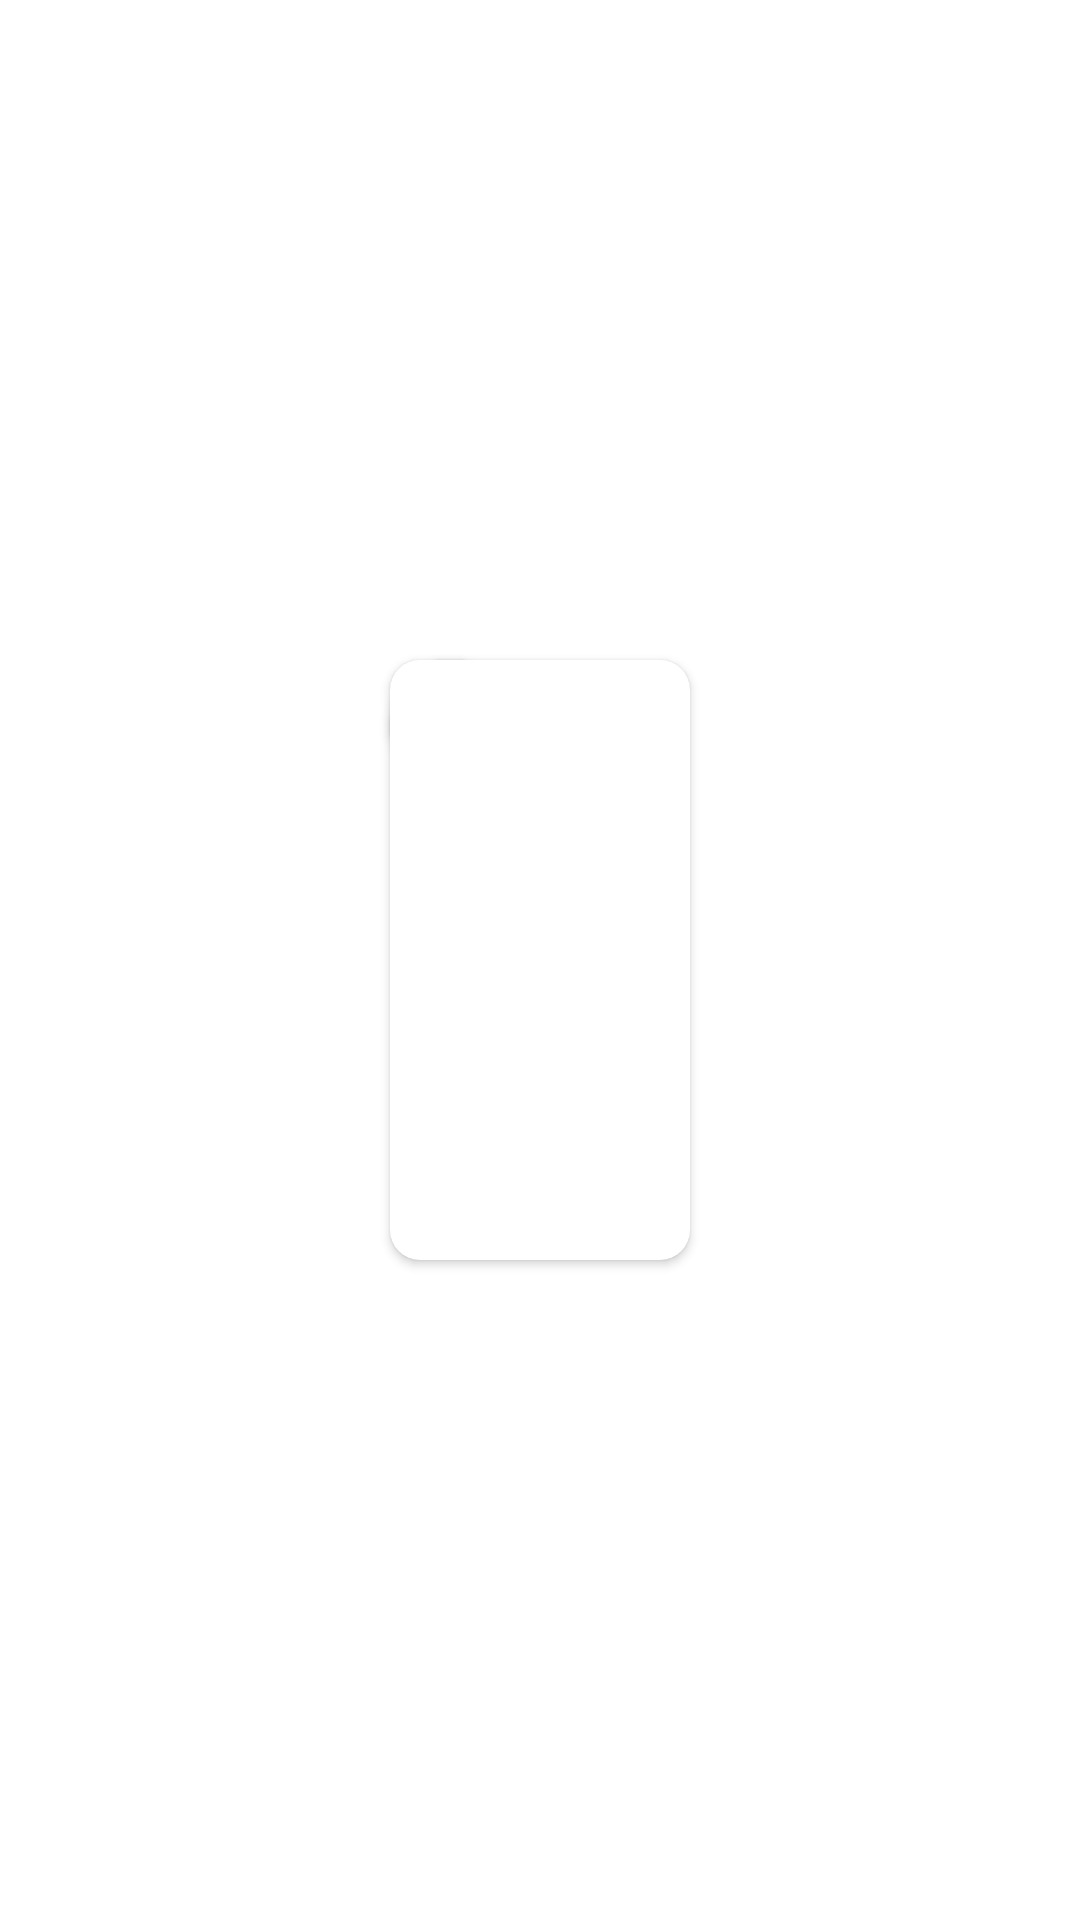

Android layout source for this screen:
<!-- AndroidManifest.xml: application theme Theme.Gigamallapp -->
<!-- res/layout/a_top_post.xml -->
<?xml version="1.0" encoding="utf-8"?>
<androidx.constraintlayout.widget.ConstraintLayout xmlns:android="http://schemas.android.com/apk/res/android"
    xmlns:app="http://schemas.android.com/apk/res-auto"
    xmlns:tools="http://schemas.android.com/tools"
    android:layout_width="wrap_content"
    android:layout_height="wrap_content">

    <androidx.cardview.widget.CardView
        android:id="@+id/cardView4"
        android:layout_width="wrap_content"
        android:layout_height="wrap_content"
        android:layout_marginStart="10dp"
        android:layout_marginTop="10dp"
        android:layout_marginEnd="10dp"
        android:layout_marginBottom="10dp"
        app:cardCornerRadius="10dp"
        app:layout_constraintBottom_toBottomOf="parent"
        app:layout_constraintEnd_toEndOf="parent"
        app:layout_constraintStart_toStartOf="parent"
        app:layout_constraintTop_toTopOf="parent">

        <ImageView
            android:id="@+id/postImg"
            android:layout_width="100dp"
            android:layout_height="200dp"
            android:scaleType="fitXY"
            tools:srcCompat="@tools:sample/avatars" />
    </androidx.cardview.widget.CardView>

    <androidx.cardview.widget.CardView
        android:layout_width="wrap_content"
        android:layout_height="wrap_content"
        app:cardCornerRadius="20dp"
        app:layout_constraintStart_toStartOf="@+id/cardView4"
        app:layout_constraintTop_toTopOf="@+id/cardView4">

        <ImageView
            android:id="@+id/userImg"
            android:layout_width="40dp"
            android:layout_height="40dp"
            tools:srcCompat="@tools:sample/avatars" />
    </androidx.cardview.widget.CardView>

</androidx.constraintlayout.widget.ConstraintLayout>
<!-- resources referenced by this layout -->
<resources>
  <style name="Theme.Gigamallapp" parent="Theme.MaterialComponents.DayNight.DarkActionBar">
          
          <item name="colorPrimary">@color/purple_500</item>
          <item name="colorPrimaryVariant">@color/purple_700</item>
          <item name="colorOnPrimary">@color/white</item>
          
          <item name="colorSecondary">@color/teal_200</item>
          <item name="colorSecondaryVariant">@color/teal_700</item>
          <item name="colorOnSecondary">@color/black</item>
          
          <item name="android:statusBarColor" tools:targetApi="l">?attr/colorPrimaryVariant</item>
          
      </style>
  <color name="purple_500">#FF6200EE</color>
  <color name="purple_700">#FF3700B3</color>
  <color name="white">#FFFFFFFF</color>
  <color name="teal_200">#FF03DAC5</color>
  <color name="teal_700">#FF018786</color>
  <color name="black">#FF000000</color>
</resources>
